Dataset: processed_dataset (GitHub, Aditya-4alias/AstroClassExtended). Classes: anomaly, elliptical galaxy, spiral galaxy.

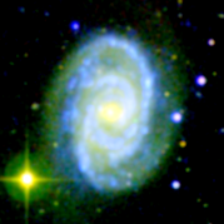
Label: spiral galaxy

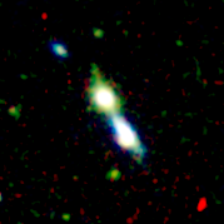
Label: anomaly

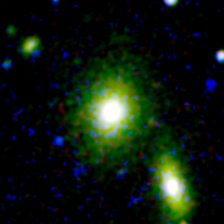
Label: elliptical galaxy

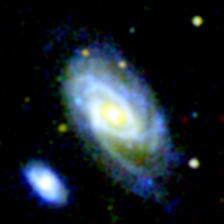
Label: spiral galaxy

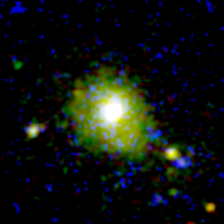
Label: elliptical galaxy

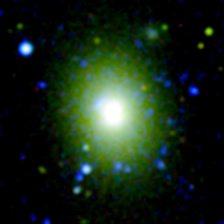
Label: elliptical galaxy
